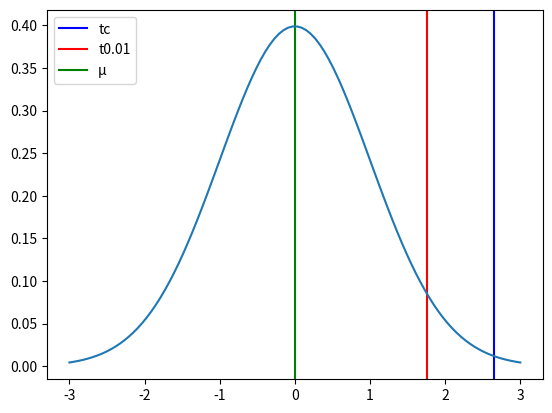

Reproduce this figure in Python.
# %% [markdown]
# # Hyphotesis test

# %% [markdown]
# ## Exercise 10

# %% [markdown]
# 10. Una empresa que se dedica a hacer encuestas se queja de que un agente realiza en promedio 53 encuestas por semana. Se ha introducido una forma más moderna de realizar las encuetas y la empresa quiere evaluar su efectividad. Los números de encuestas realizadas en una semana por una muestra aleatoria de agentes son: 53, 57, 50, 55, 58, 54, 60, 52, 59, 62, 60, 60, 51, 59, 56.  
# En el nivel de significancia del 0.05, ¿puede concluirse que la cantidad media de entrevistas realizadas por los agentes es superior a 53 por semana?

# %%
import math
import matplotlib.pyplot as plt
import numpy as np
import scipy.stats as stats

# %% [markdown]
# ### 1. Define the null and alternate hypotheses

# %% [markdown]
# H<sub>0</sub>: µ ≤ 53  
# H<sub>1</sub>: µ > 53

# %% [markdown]
# ### 2. Define the level of confidence and significance

# %% [markdown]
# 1 - α = 95%  
# α = 5%

# %% [markdown]
# ### 3. Select the test statistic

# %% [markdown]
# $$t = \frac{\overline{x}-µ}{\frac{s}{ \sqrt{n}}}$$

# %% [markdown]
# _Where:_  
# ${t}$ = test statistic  
# $\overline{x}$ = sample average  
# ${µ}$ = average  
# ${s}$ = sample standard deviation  
# ${n}$ = sample size

# %% [markdown]
# ### 4. Calculate the test statistic

# %% [markdown]
# #### Calculate $\overline{x}$

# %%
data = [53, 57, 50, 55, 58, 54, 60, 52, 59, 62, 60, 60, 51, 59, 56]

# %%
x = sum(data) / len(data)
x

# %% [markdown]
# $\overline{x}$ = 56.4

# %% [markdown]
# #### Calculate ${µ}$

# %%
mu = 53
mu

# %% [markdown]
# ${µ}$ = 53

# %% [markdown]
# #### Calculate ${s}$

# %% [markdown]
# $$s = \sqrt{ \frac{\Sigma|x-µ|^{2}}{N} } $$

# %%
avgDistance = []
for i in data:
  avgDistance.append(abs(i-mu)**2)
sum(avgDistance)

# %% [markdown]
# $ \Sigma|x-µ|^{2} $ = 369

# %%
n = len(data)
n

# %% [markdown]
# ${N}$ = 15

# %% [markdown]
# $$ s = \sqrt{ \frac{369}{10} } $$

# %%
s = math.sqrt(sum(avgDistance)/n)
s

# %% [markdown]
# ${ s }$ = 4.96

# %% [markdown]
# #### Calculate ${n}$

# %%
n

# %% [markdown]
# ${ n }$ = 15

# %% [markdown]
# #### Calculate ${ t }$

# %% [markdown]
# $$t = \frac{56.4-53}{\frac{4.96}{ \sqrt{15}}}$$

# %%
tc = (x-mu)/(s/math.sqrt(n))
tc

# %% [markdown]
# ${t}$ = 2.65

# %% [markdown]
# ### 5. Set decision rule

# %% [markdown]
# t<sub>c</sub> = 2.65  
# t<sub>0.01</sub> = 1.76

# %%
t = 1.76

# %% [markdown]
# ### 6. Take decision rule

# %%
mu = 0
variance = 1
sigma = math.sqrt(variance)
x = np.linspace(mu - 3*sigma, mu + 3*sigma, 100)
plt.axvline(x=tc, color="blue")
plt.axvline(x=t, color="red")
plt.axvline(x=mu, color="green")
plt.legend(["tc", "t0.01", "µ"])
plt.plot(x, stats.norm.pdf(x, mu, sigma))
plt.show()

# %% [markdown]
# #### H<sub>0</sub> is accepted
# #### H<sub>1</sub> is rejected

# %% [markdown]
# ### 7. Draw conclusions

# %% [markdown]
# Con un 95% de confianza se puede concluir que la cantidad media de entrevistas realizadas por los agentes es superior a 53 por semana.
print('Con un 95% de confianza se puede concluir que la cantidad media de entrevistas realizadas por los agentes es superior a 53 por semana.')
